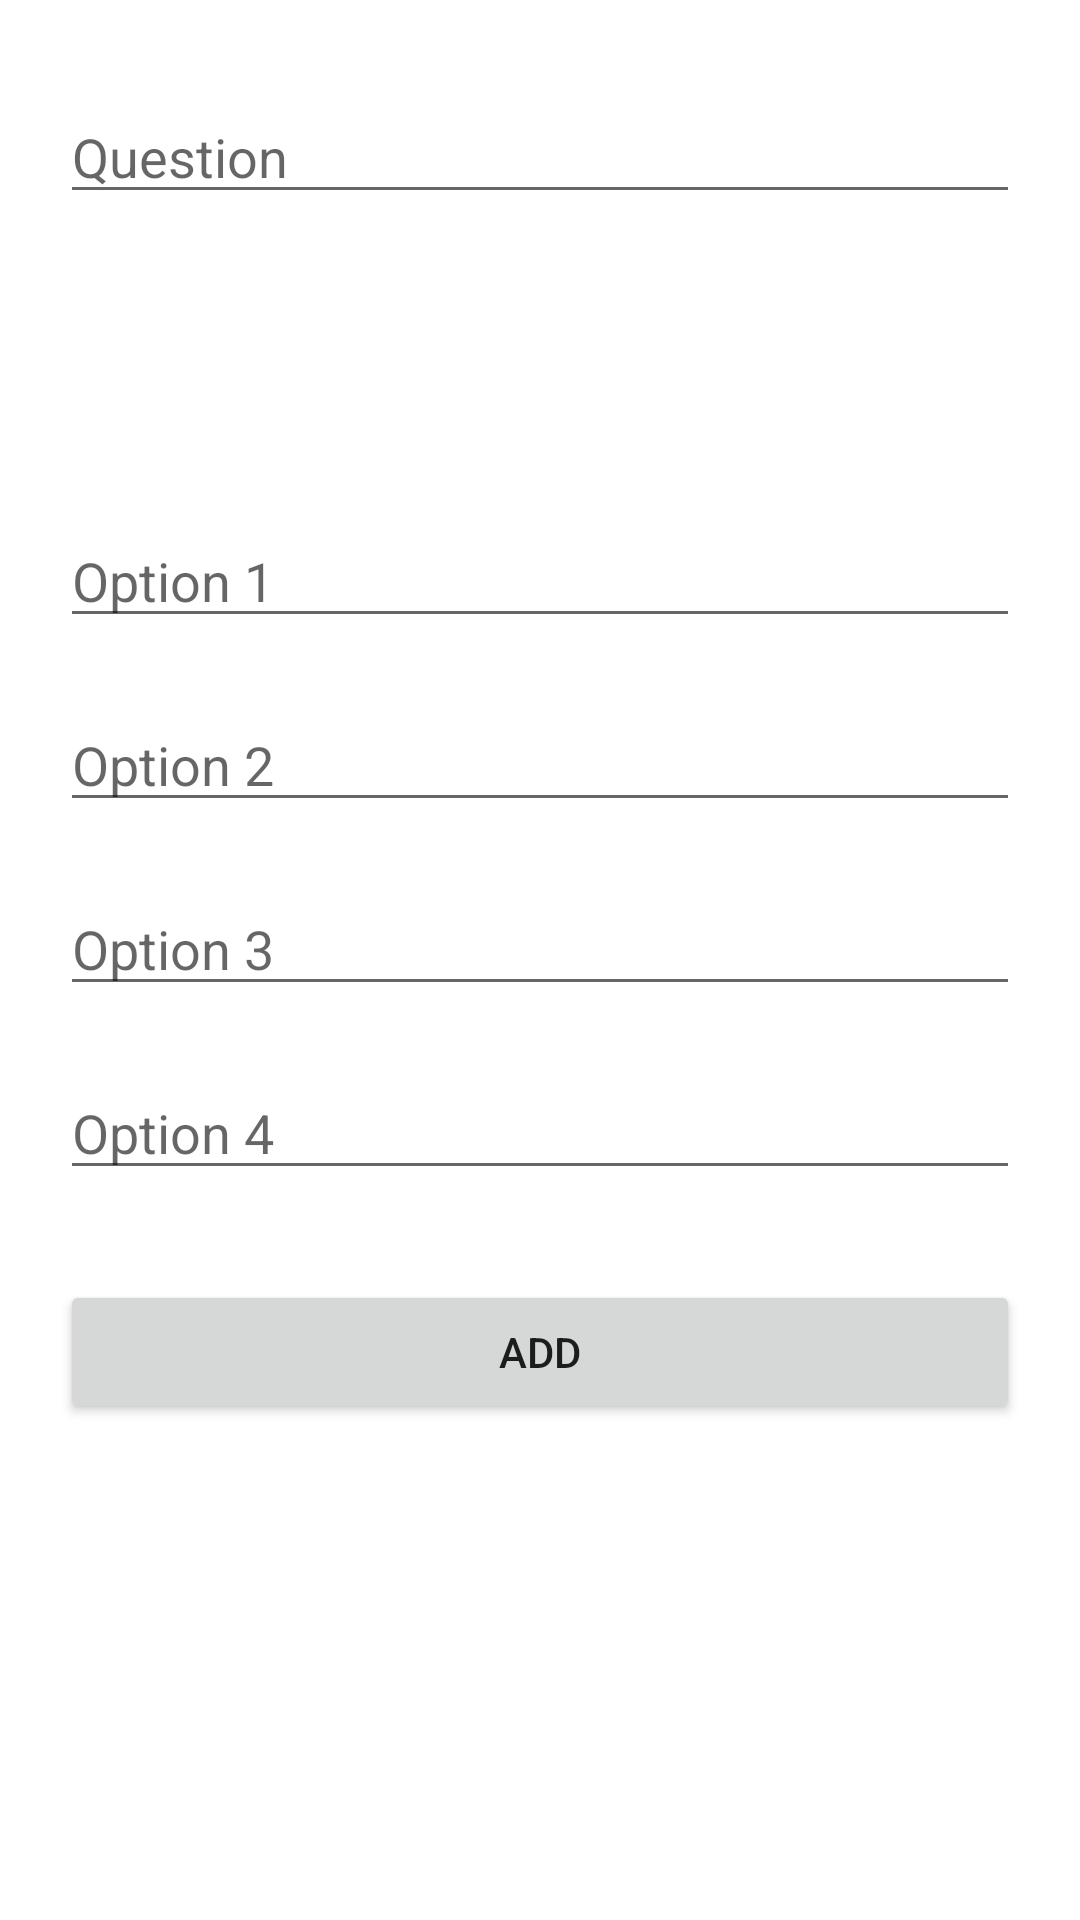

Layout XML and referenced resources for this Android screen:
<!-- AndroidManifest.xml: application theme Theme.VotingApp -->
<!-- res/layout/activity_add.xml -->
<?xml version="1.0" encoding="utf-8"?>
<androidx.constraintlayout.widget.ConstraintLayout xmlns:android="http://schemas.android.com/apk/res/android"
    xmlns:app="http://schemas.android.com/apk/res-auto"
    xmlns:tools="http://schemas.android.com/tools"
    android:layout_width="match_parent"
    android:layout_height="match_parent"
    tools:context=".AddActivity">

    <EditText
        android:id="@+id/question_input"
        android:layout_width="match_parent"
        android:layout_height="wrap_content"
        android:layout_marginStart="20dp"
        android:layout_marginTop="30dp"
        android:layout_marginEnd="20dp"
        android:ems="10"
        android:hint="Question"
        android:inputType="textPersonName"
        app:layout_constraintEnd_toEndOf="parent"
        app:layout_constraintStart_toStartOf="parent"
        app:layout_constraintTop_toTopOf="parent"
        tools:ignore="TouchTargetSizeCheck" />

    <EditText
        android:id="@+id/option1_input"
        android:layout_width="match_parent"
        android:layout_height="wrap_content"
        android:layout_marginStart="20dp"
        android:layout_marginTop="100dp"
        android:layout_marginEnd="20dp"
        android:ems="10"
        android:hint="Option 1"
        android:inputType="textPersonName"
        app:layout_constraintEnd_toEndOf="parent"
        app:layout_constraintHorizontal_bias="0.497"
        app:layout_constraintStart_toStartOf="parent"
        app:layout_constraintTop_toBottomOf="@+id/question_input"
        tools:ignore="TouchTargetSizeCheck" />

    <EditText
        android:id="@+id/option2_input"
        android:layout_width="match_parent"
        android:layout_height="wrap_content"
        android:layout_marginStart="20dp"
        android:layout_marginTop="20dp"
        android:layout_marginEnd="20dp"
        android:ems="10"
        android:hint="Option 2"
        android:inputType="textPersonName"
        app:layout_constraintEnd_toEndOf="parent"
        app:layout_constraintStart_toStartOf="parent"
        app:layout_constraintTop_toBottomOf="@+id/option1_input"
        tools:ignore="TouchTargetSizeCheck" />

    <EditText
        android:id="@+id/option3_input"
        android:layout_width="match_parent"
        android:layout_height="wrap_content"
        android:layout_marginStart="20dp"
        android:layout_marginTop="20dp"
        android:layout_marginEnd="20dp"
        android:ems="10"
        android:hint="Option 3"
        android:inputType="textPersonName"
        app:layout_constraintEnd_toEndOf="parent"
        app:layout_constraintStart_toStartOf="parent"
        app:layout_constraintTop_toBottomOf="@+id/option2_input"
        tools:ignore="TouchTargetSizeCheck" />

    <EditText
        android:id="@+id/option4_input"
        android:layout_width="match_parent"
        android:layout_height="wrap_content"
        android:layout_marginStart="20dp"
        android:layout_marginTop="20dp"
        android:layout_marginEnd="20dp"
        android:ems="10"
        android:hint="Option 4"
        android:inputType="textPersonName"
        app:layout_constraintEnd_toEndOf="parent"
        app:layout_constraintStart_toStartOf="parent"
        app:layout_constraintTop_toBottomOf="@+id/option3_input"
        tools:ignore="TouchTargetSizeCheck" />

    <Button
        android:id="@+id/add_button"
        android:layout_width="match_parent"
        android:layout_height="wrap_content"
        android:layout_marginStart="20dp"
        android:layout_marginTop="30dp"
        android:layout_marginEnd="20dp"
        android:text="Add"
        app:layout_constraintEnd_toEndOf="parent"
        app:layout_constraintStart_toStartOf="parent"
        app:layout_constraintTop_toBottomOf="@+id/option4_input" />

</androidx.constraintlayout.widget.ConstraintLayout>
<!-- resources referenced by this layout -->
<resources>
  <style name="Theme.VotingApp" parent="Theme.MaterialComponents.DayNight.DarkActionBar">
          
          <item name="colorPrimary">@color/purple_500</item>
          <item name="colorPrimaryVariant">@color/purple_700</item>
          <item name="colorOnPrimary">@color/white</item>
          
          <item name="colorSecondary">@color/teal_200</item>
          <item name="colorSecondaryVariant">@color/teal_700</item>
          <item name="colorOnSecondary">@color/black</item>
          
          <item name="android:statusBarColor">?attr/colorPrimaryVariant</item>
          
      </style>
  <!-- not gathered from this repository: default colours our renderer supplied (Android Studio template values) -->
  <color name="purple_500">#FF6200EE</color>
  <color name="purple_700">#FF3700B3</color>
  <color name="teal_200">#FF03DAC5</color>
  <color name="teal_700">#FF018786</color>
  <color name="black">#FF000000</color>
  <color name="white">#FFFFFFFF</color>
</resources>
